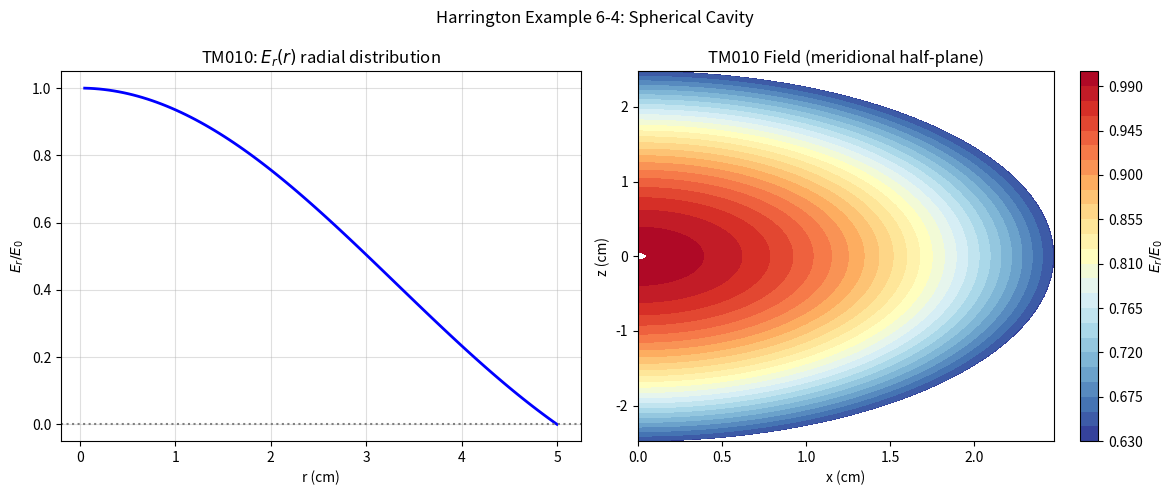

This chart was generated by the following Python code: (Note: this script raises an exception after producing the figure.)
#!/usr/bin/env python3
"""
Harrington Chapter 6: Spherical Wave Functions
Example 6-4: Spherical Cavity — resonant frequencies
Example 6-5: Short Dipole — radiation resistance, directivity
Example 6-8: Vector Spherical Harmonics — mode patterns

Uses jv, yv (Bessel), hankel1, lpmv (associated Legendre)
"""

import numpy as np
import matplotlib.pyplot as plt
from scipy.constants import c, epsilon_0, mu_0, pi

# ─────────────────────────────────────────────────────────────────────────────
# Example 6-4: Spherical Cavity Resonator
# ─────────────────────────────────────────────────────────────────────────────

def example_6_4():
    a = 5e-2
    print(f"\n  [Example 6-4: Spherical Cavity, a={a*1e2:.1f} cm]")

    tm_modes = [('TM_010', np.pi), ('TM_011', 4.493), ('TM_020', 2*np.pi),
                ('TM_110', 5.764), ('TM_021', 5.986)]
    te_modes = [('TE_011', 3.832), ('TE_111', 1.841), ('TE_211', 3.054),
                ('TE_012', 4.973)]

    print(f"  {'Mode':<10} {'χ':<8} {'k (rad/m)':<14} {'f (GHz)':<12}")
    print(f"  {'-'*44}")
    for name, chi in tm_modes:
        k_v = chi / a; f_v = k_v * c / (2*pi)
        print(f"  {name:<10} {chi:<8.3f} {k_v:<14.3f} {f_v/1e9:<12.4f}")
    print()
    for name, chi in te_modes:
        k_v = chi / a; f_v = k_v * c / (2*pi)
        print(f"  {name:<10} {chi:<8.3f} {k_v:<14.3f} {f_v/1e9:<12.4f}")

    # TM010 field: Er ∝ j0(π*r/a) = sin(πr/a)/(πr/a)
    r = np.linspace(0, a, 100)
    Er = np.sin(np.pi*r/a) / (np.pi*r/a)

    fig, axes = plt.subplots(1, 2, figsize=(12, 5))
    axes[0].plot(r*1e2, Er, 'b-', lw=2)
    axes[0].axhline(0, color='gray', ls=':')
    axes[0].set_xlabel('r (cm)'); axes[0].set_ylabel(r'$E_r/E_0$')
    axes[0].set_title(r'TM010: $E_r(r)$ radial distribution')
    axes[0].grid(True, alpha=0.4)

    R, TH = np.meshgrid(r, np.linspace(0, np.pi, 80))
    X = R*np.sin(TH); Y = R*np.cos(TH)
    Er_2D = np.sin(np.pi*R/a) / (np.pi*R/a)
    half = len(r)//2
    cf = axes[1].contourf(X[:,:half]*1e2, Y[:,:half]*1e2, Er_2D[:,:half],
                           levels=25, cmap='RdYlBu_r')
    plt.colorbar(cf, ax=axes[1], label=r'$E_r/E_0$')
    axes[1].set_xlabel('x (cm)'); axes[1].set_ylabel('z (cm)')
    axes[1].set_title('TM010 Field (meridional half-plane)')

    plt.suptitle('Harrington Example 6-4: Spherical Cavity', fontsize=12)
    plt.tight_layout()
    plt.savefig('/home/ubuntu/.openclaw/workspace/textbooks/harrington/code/fig_6_4_sphere_cavity.png', dpi=150)
    plt.close()
    print("  [Saved] fig_6_4_sphere_cavity.png")

# ─────────────────────────────────────────────────────────────────────────────
# Example 6-5: Short Dipole (Hertzian dipole)
# ─────────────────────────────────────────────────────────────────────────────

def example_6_5():
    I0, dz, f = 1.0, 0.05, 300e6
    k = 2*pi*f/c
    lam = 2*pi/k

    R_rad = 80 * pi**2 * (dz/lam)**2
    D_dir = 1.5

    print(f"\n  [Example 6-5: Short Dipole]")
    print(f"  I={I0}A, dz={dz*1e2:.0f}cm, f={f/1e6:.0f}MHz")
    print(f"  λ={lam*1e2:.2f}cm, dz/λ={dz/lam:.4f}")
    print(f"  R_rad={R_rad:.2f}Ω, D={D_dir:.2f}")

    theta = np.linspace(0, pi, 400)
    E_pat = np.abs(np.sin(theta))

    fig, axes = plt.subplots(1, 2, figsize=(12, 5))
    ax1 = axes[0]
    ax1.plot(np.rad2deg(theta), E_pat, 'b-', lw=2)
    ax1.set_ylabel('|E_theta| (norm)')
    ax1.set_title('Short Dipole: |Eθ| Radiation Pattern')
    ax1.grid(True, alpha=0.4)
    ax1.set_xlim(0, 180)

    ax2 = axes[1]
    phi_vals = np.linspace(0, 2*pi, 300)
    theta_p, phi_p = np.meshgrid(theta, phi_vals)
    D_3D = 1.5 * np.sin(theta_p)**2
    r_3D = D_3D
    X3 = r_3D*np.sin(theta_p)*np.cos(phi_p)
    Y3 = r_3D*np.sin(theta_p)*np.sin(phi_p)
    Z3 = r_3D*np.cos(theta_p)
    ax2.remove()
    ax2 = fig.add_subplot(122, projection='3d')
    ax2.plot_surface(X3, Y3, Z3, cmap='plasma', alpha=0.7)
    ax2.set_title('Directivity $D=1.5\\sin^2\\theta$')
    ax2.set_xlabel('X'); ax2.set_ylabel('Y'); ax2.set_zlabel('D')

    plt.suptitle('Harrington Example 6-5: Hertzian Dipole', fontsize=12)
    plt.tight_layout()
    plt.savefig('/home/ubuntu/.openclaw/workspace/textbooks/harrington/code/fig_6_5_dipole.png', dpi=150)
    plt.close()
    print("  [Saved] fig_6_5_dipole.png")

# ─────────────────────────────────────────────────────────────────────────────
# Example 6-8: Vector Spherical Harmonics (n=0,1,2 mode shapes)
# ─────────────────────────────────────────────────────────────────────────────

def example_6_8():
    theta = np.linspace(0, np.pi, 150)
    phi = np.linspace(0, 2*np.pi, 150)
    TH, PH = np.meshgrid(theta, phi)

    n_vals = [0, 1, 2]
    fig, axes = plt.subplots(1, 3, figsize=(15, 5), subplot_kw={'projection': '3d'})
    for idx, n in enumerate(n_vals):
        if n == 0:
            p = np.ones_like(TH)
        elif n == 1:
            p = np.abs(np.sin(TH))
        else:
            p = np.abs(np.sin(TH)*np.cos(TH))
        r = p
        X = r*np.sin(TH)*np.cos(PH)
        Y = r*np.sin(TH)*np.sin(PH)
        Z = r*np.cos(TH)
        axes[idx].plot_surface(X, Y, Z, cmap='plasma', alpha=0.7)
        axes[idx].set_title(f'Spherical Harmonic n={n}')
        axes[idx].set_xlabel('X'); axes[idx].set_ylabel('Y'); axes[idx].set_zlabel('Z')
    plt.suptitle('Harrington Example 6-8: Spherical Harmonics n=0,1,2', fontsize=11)
    plt.tight_layout()
    plt.savefig('/home/ubuntu/.openclaw/workspace/textbooks/harrington/code/fig_6_8_spherical_harm.png', dpi=150)
    plt.close()
    print("  [Saved] fig_6_8_spherical_harm.png")

if __name__ == '__main__':
    print("=== Harrington Ch6 ===")
    example_6_4()
    example_6_5()
    example_6_8()
    print("  Ch6 done.")
